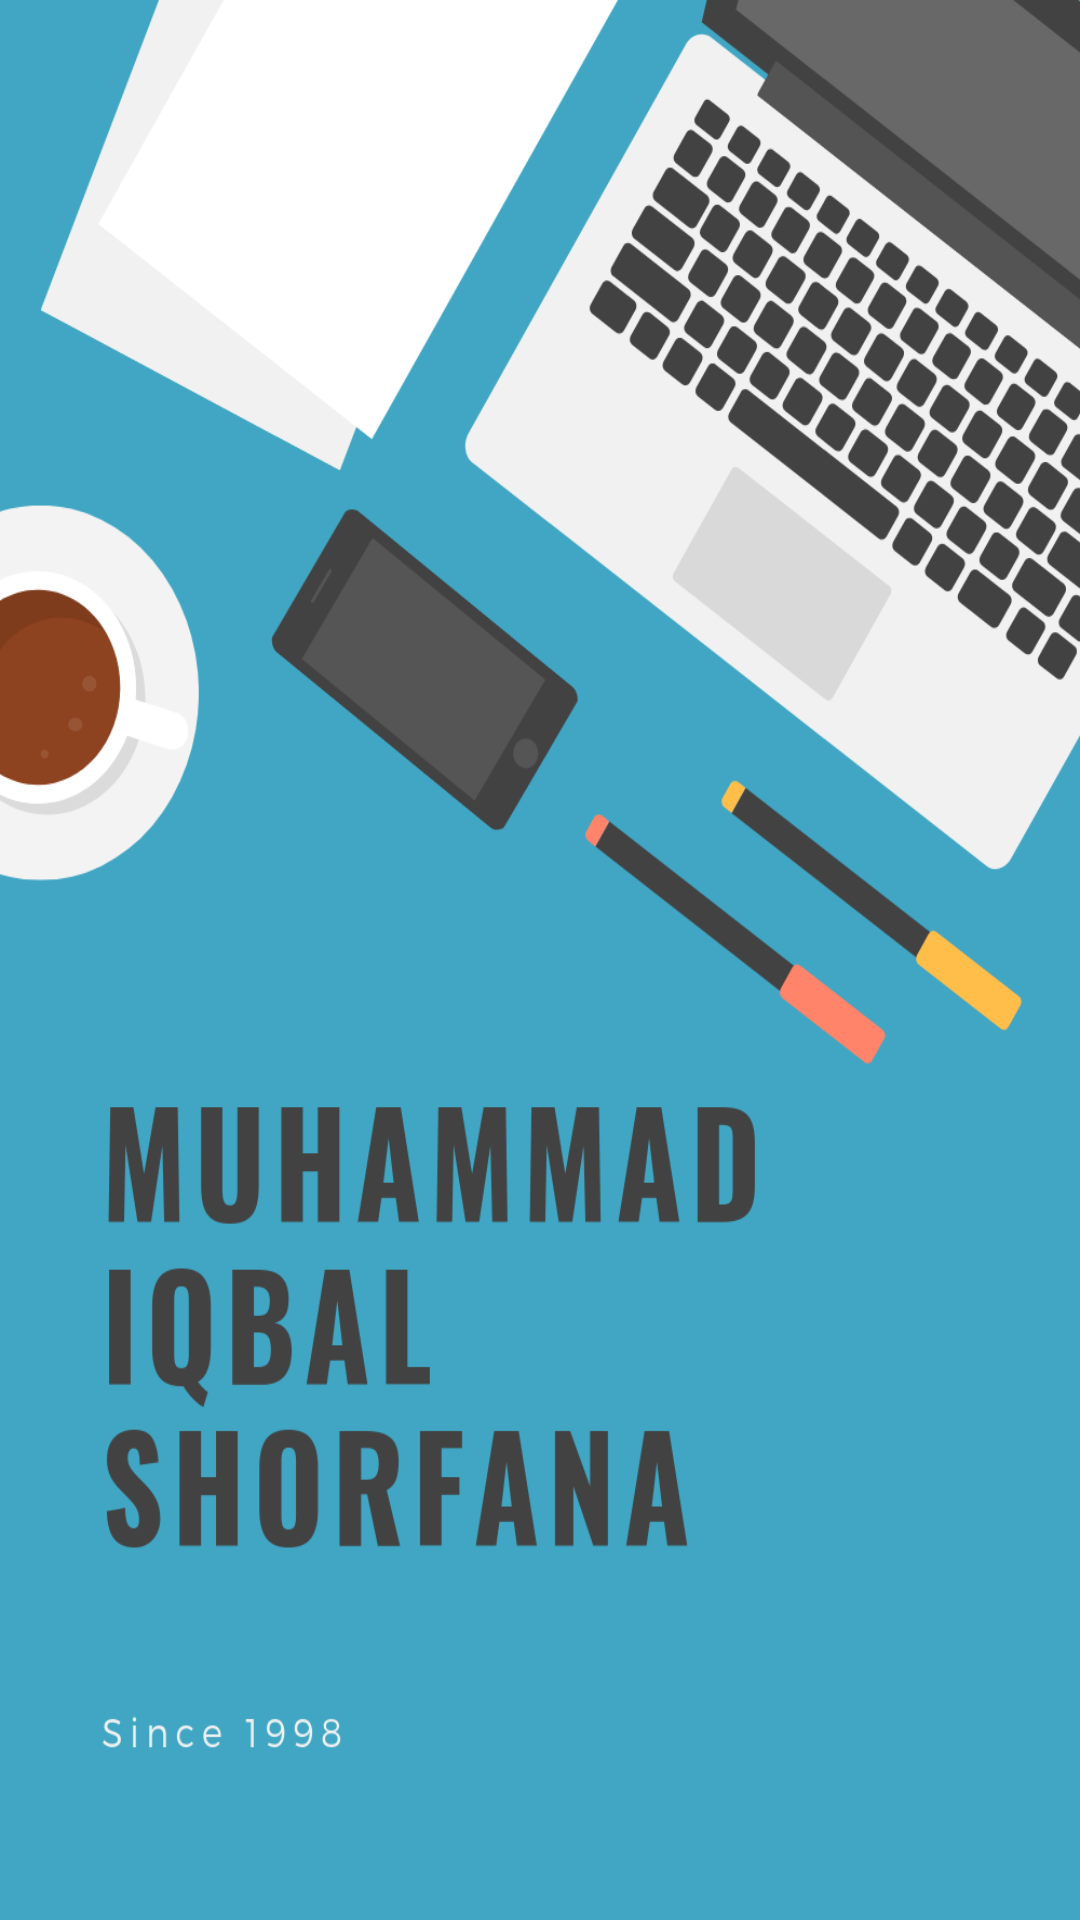

Reconstruct the res/layout file that produces this screen, plus the resources it refers to.
<!-- AndroidManifest.xml: application theme AppTheme -->
<!-- res/layout/activity_splashscreen.xml -->
<?xml version="1.0" encoding="utf-8"?>
<RelativeLayout xmlns:android="http://schemas.android.com/apk/res/android"
    xmlns:app="http://schemas.android.com/apk/res-auto"
    xmlns:tools="http://schemas.android.com/tools"
    android:layout_width="match_parent"
    android:layout_height="match_parent"
    android:background="@drawable/gg"
    tools:context=".view.SplashscreenActivity">

</RelativeLayout>
<!-- resources referenced by this layout -->
<resources>
  <!-- drawable gg: png bitmap (drawable, 156097 bytes) -->
  <style name="AppTheme" parent="Theme.AppCompat.Light.NoActionBar">
          
          <item name="colorPrimary">@color/colorPrimary</item>
          <item name="colorPrimaryDark">@color/colorPrimaryDark</item>
          <item name="colorAccent">@color/colorAccent</item>
      </style>
  <color name="colorPrimary">#ffffff</color>
  <color name="colorPrimaryDark">#ffffff</color>
  <color name="colorAccent">#ffffff</color>
</resources>
